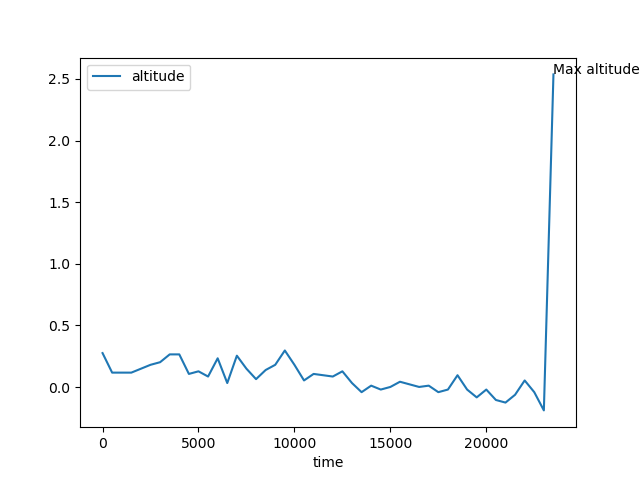

Data behind this chart, as committed beside it:
time, altitude
0, 0.2757
500, 0.1172
1000, 0.1172
1500, 0.1172
2000, 0.1489
2500, 0.1806
3000, 0.2017
3500, 0.2651
4000, 0.2651
4500, 0.1066
5000, 0.1277
5500, 0.08547
6000, 0.2334
6500, 0.03262
7000, 0.2546
7500, 0.1489
8000, 0.06433
8500, 0.1383
9000, 0.1806
9500, 0.2969
10000, 0.1806
10500, 0.05376
11000, 0.1066
11500, 0.09604
12000, 0.08547
12500, 0.1277
13000, 0.03262
13500, -0.04136
14000, 0.01149
14500, -0.02022
15000, 0.000916
15500, 0.04319
16000, 0.02205
16500, 0.000916
17000, 0.01149
17500, -0.04136
18000, -0.02022
18500, 0.09604
19000, -0.02022
19500, -0.08364
20000, -0.02022
20500, -0.1048
21000, -0.1259
21500, -0.0625
22000, 0.05376
22500, -0.04136
23000, -0.1893
23500, 2.537
